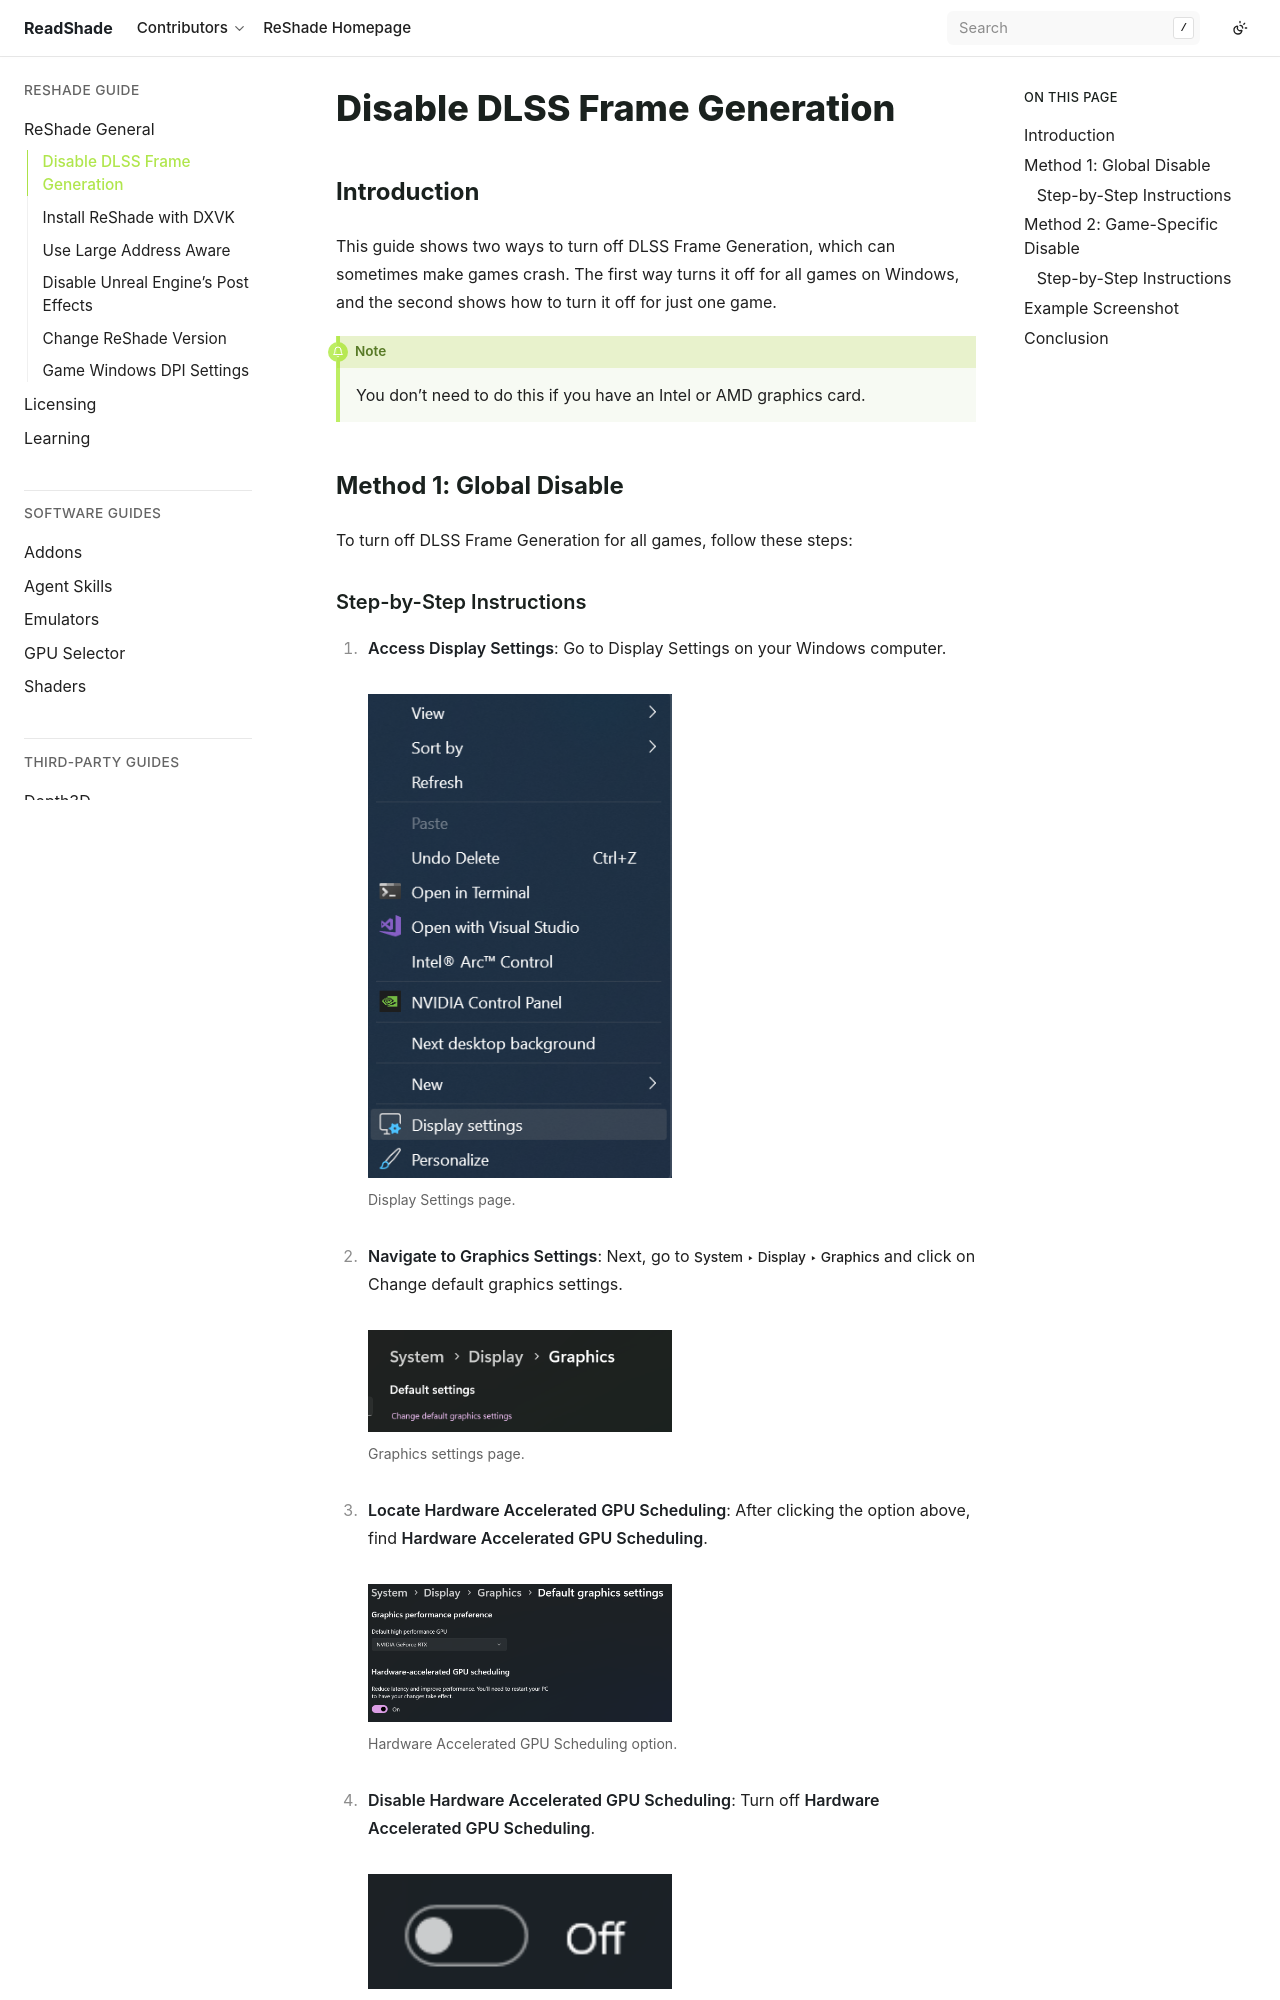

repository: ReadShade/ReadShade · page: reshade/general/dlss.html · generator: sphinx


Disable DLSS Frame Generation
=============================

Introduction
------------

This guide shows two ways to turn off DLSS Frame Generation, which can sometimes make games crash. The first way turns it off for all games on Windows, and the second shows how to turn it off for just one game.

.. admonition:: Note

   You don't need to do this if you have an Intel or AMD graphics card.

Method 1: Global Disable
------------------------

To turn off DLSS Frame Generation for all games, follow these steps:
